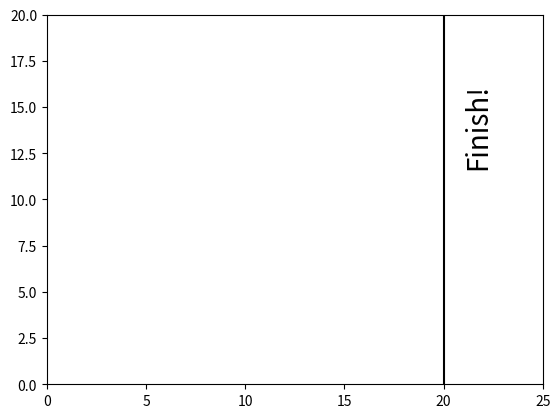

Python code for this plot:
import numpy as np
import matplotlib.pyplot as plt
import matplotlib.animation as animation

#~~~~~~Bounds of the room~~~~~~
xlim = (0,30)
ylim = (0,20)
finish_line = 20

#~~~~~~Figure Aesthetics~~~~~~
fig = plt.figure()
ax = fig.add_subplot(111, autoscale_on=True, xlim=xlim, ylim=ylim)
plt.axvline(finish_line, color='k')
plt.xlim(0, finish_line+5)
plt.text(finish_line+1, 12, 'Finish!', fontsize=20, rotation=90)

class Ball(object):

    def __init__(self, name, x, y, v):
        """
        :param x y: Initial position.
        :param v: Initial velocity.
        """
        self.v = float(v)
        self.x = float(x)
        self.y = float(y)
        self.name = name

        self.scatter, = ax.plot([], [], 'o', markersize=20)

    def update(self):
        self.x += self.v
        self.scatter.set_data(self.x, self.y)
        if self.x >= finish_line:
            if self.name not in rankings:
                print(self.name)
                rankings.append(self.name)
            self.scatter.set_data(finish_line, self.y)

    def start(self):
        self.scatter.set_data(self.x, self.y)

def init():
    return []

def animate(t):

    if t==0.0:
        print('starting')
        for ball in balls:
            ball.start()
    else:
        for ball in balls:
            ball.update()
            if len(rankings)==len(balls):
                ani.event_source.stop()
                print(rankings)

    # have to return an iterable
    return [ball.scatter for ball in balls]

balls = [Ball('bob', 0, 2, .3),
         Ball('jenny', 0, 4, .6),
         Ball('ben', 0, 6, .5)]

# interval in milliseconds
# we're watching in slow motion (delta t is shorter than interval)
rankings = []
ani = animation.FuncAnimation(fig, animate, np.arange(0,finish_line,0.001), init_func=init, interval=100, blit=True, repeat=False)
plt.show()
